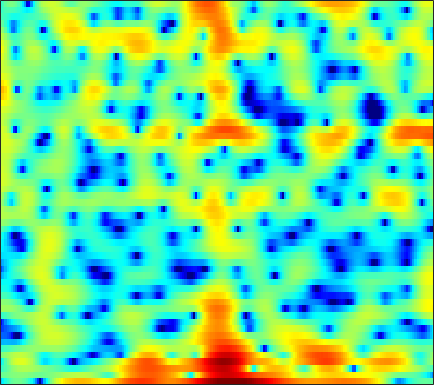

The file beside this chart, header and first rows:
-7.2162, -5.6679, -4.0525, -2.8342, -2.1303, -1.4121, -0.94078, -0.75344, -0.66504, -0.79105, -1.1548, -1.5852, -2.4067, -3.548, -4.7267, -6.8835, -10.196, -14.188, -20.563, -13.534, -8.124, -5.3311, -2.5501, -0.44341
-0.9722, -0.8599, -0.6714, -0.4572, -0.2964, -0.09638, 0.0693, 0.1616, 0.2336, 0.2524, 0.2057, 0.1361, 0.002023, -0.1741, -0.3216, -0.5202, -0.6926, -0.7938, -0.8765, -0.8682, -0.7705, -0.643, -0.4112, -0.129
-3.18, -2.682, -1.894, -1.077, -0.4959, 0.2024, 0.7811, 1.136, 1.498, 1.737, 1.86, 1.882, 1.822, 1.673, 1.513, 1.253, 0.9511, 0.7089, 0.3834, 0.06814, -0.2304, -0.4344, -0.6921, -0.9384
-5.609, -3.821, -1.723, -0.0435, 0.9832, 2.062, 2.861, 3.301, 3.689, 3.858, 3.817, 3.646, 3.216, 2.554, 1.894, 0.7697, -0.6516, -1.903, -3.783, -5.612, -6.719, -6.718, -5.897, -4.868
-0.124, 0.1546, 0.5877, 1.046, 1.387, 1.81, 2.169, 2.387, 2.588, 2.665, 2.603, 2.449, 2.089, 1.547, 1.007, 0.09448, -1.045, -2.015, -3.377, -4.515, -5.01, -4.852, -4.17, -3.325
-3.176, -2.989, -2.733, -2.45, -2.221, -1.901, -1.569, -1.307, -0.947, -0.5946, -0.2529, -0.01962, 0.2455, 0.4556, 0.5663, 0.6665, 0.7151, 0.7313, 0.7391, 0.7655, 0.8179, 0.8715, 0.9522, 1.036
-8.475, -8.287, -8.201, -8.265, -8.37, -8.508, -8.496, -8.253, -7.533, -6.459, -5.177, -4.18, -2.916, -1.774, -1.017, -0.1357, 0.6049, 1.078, 1.607, 2.034, 2.371, 2.57, 2.769, 2.899
-11.91, -11.77, -11.92, -12.56, -13.46, -15.58, -19.73, -26.32, -23.77, -15.21, -10.5, -7.976, -5.366, -3.34, -2.101, -0.7329, 0.3698, 1.051, 1.794, 2.374, 2.809, 3.056, 3.285, 3.416
-13.95, -13.28, -12.27, -11.39, -10.86, -10.26, -9.673, -9.148, -8.192, -6.939, -5.476, -4.338, -2.88, -1.56, -0.6773, 0.3478, 1.199, 1.726, 2.287, 2.697, 2.962, 3.079, 3.128, 3.07
-16.32, -13.16, -10.17, -8.053, -6.822, -5.505, -4.416, -3.707, -2.83, -2.004, -1.204, -0.6153, 0.1321, 0.8322, 1.316, 1.896, 2.375, 2.657, 2.916, 3.028, 2.976, 2.822, 2.46, 1.938
-3.283, -3.007, -2.493, -1.921, -1.5, -0.9906, -0.56, -0.3047, -0.002148, 0.2582, 0.4858, 0.6596, 0.9215, 1.241, 1.521, 1.925, 2.325, 2.588, 2.83, 2.895, 2.719, 2.396, 1.652, 0.4738
1.204, 1.18, 1.151, 1.094, 1.021, 0.8393, 0.5553, 0.2646, -0.262, -0.953, -1.78, -2.444, -3.197, -3.442, -3.116, -2.093, -0.7852, 0.1723, 1.253, 2.014, 2.431, 2.493, 2.246, 1.593
0.4032, 0.3861, 0.2603, 0.005125, -0.2727, -0.7623, -1.416, -2.021, -3.053, -4.416, -6.29, -8.283, -12.48, -20.49, -17.53, -9.777, -5.372, -3.093, -0.8694, 0.7099, 1.801, 2.356, 2.804, 2.978
-2.507, -2.452, -2.595, -2.986, -3.44, -4.213, -5.139, -5.857, -6.727, -7.35, -7.671, -7.693, -7.453, -6.79, -5.976, -4.575, -2.986, -1.795, -0.3555, 0.859, 1.821, 2.383, 2.935, 3.283
-4.346, -4.303, -4.518, -5.097, -5.823, -7.259, -9.486, -11.88, -16.35, -18.87, -13.97, -10.7, -7.515, -5.12, -3.665, -2.014, -0.6151, 0.2934, 1.321, 2.139, 2.753, 3.083, 3.362, 3.487
-5.519, -5.263, -5.077, -5.123, -5.334, -5.902, -6.751, -7.517, -8.336, -8.239, -6.953, -5.535, -3.561, -1.773, -0.6131, 0.7031, 1.772, 2.41, 3.057, 3.466, 3.644, 3.626, 3.404, 2.97
-9.006, -7.827, -6.455, -5.351, -4.684, -3.995, -3.434, -3.058, -2.518, -1.87, -1.102, -0.4552, 0.46, 1.362, 1.998, 2.753, 3.355, 3.684, 3.939, 3.962, 3.717, 3.337, 2.527, 1.308
-12.97, -10.52, -8.118, -6.321, -5.252, -4.076, -3.097, -2.438, -1.628, -0.8605, -0.1061, 0.4584, 1.196, 1.891, 2.376, 2.944, 3.379, 3.604, 3.743, 3.663, 3.334, 2.897, 2.032, 0.804
-9.453, -8.497, -7.307, -6.275, -5.603, -4.813, -4.122, -3.63, -2.978, -2.301, -1.558, -0.9688, -0.1524, 0.6684, 1.26, 1.971, 2.57, 2.924, 3.244, 3.372, 3.288, 3.083, 2.623, 1.954
-6.745, -6.543, -6.333, -6.236, -6.228, -6.302, -6.428, -6.517, -6.489, -6.153, -5.406, -4.589, -3.27, -1.848, -0.8112, 0.447, 1.531, 2.205, 2.906, 3.384, 3.641, 3.692, 3.577, 3.268
-5.488, -5.777, -6.337, -7.114, -7.845, -9.066, -10.6, -12.08, -14.62, -17.28, -16.26, -12.97, -8.797, -5.481, -3.48, -1.288, 0.4484, 1.496, 2.598, 3.397, 3.925, 4.157, 4.258, 4.141
-5.06, -5.747, -7.002, -8.623, -10.07, -12.2, -14.25, -15.49, -16.79, -17.29, -15.65, -13.14, -9.458, -6.204, -4.152, -1.862, -0.02822, 1.084, 2.273, 3.159, 3.771, 4.069, 4.266, 4.241
-3.95, -4.825, -6.45, -8.751, -11.12, -15.81, -25.67, -32.17, -18.45, -13.53, -10.28, -8.286, -5.934, -3.863, -2.482, -0.8643, 0.4753, 1.314, 2.232, 2.93, 3.426, 3.673, 3.843, 3.837
-1.49, -2.063, -3.042, -4.258, -5.293, -6.641, -7.578, -7.697, -7.111, -5.907, -4.549, -3.535, -2.279, -1.169, -0.4329, 0.4026, 1.083, 1.509, 1.96, 2.308, 2.571, 2.711, 2.817, 2.82
0.9312, 0.7202, 0.3529, -0.06673, -0.3769, -0.7127, -0.9288, -0.961, -0.8428, -0.5677, -0.2218, 0.05391, 0.3759, 0.6065, 0.7031, 0.6882, 0.5512, 0.3902, 0.1419, -0.02939, -0.05436, 0.0533, 0.3068, 0.5684
2.226, 2.131, 1.935, 1.726, 1.604, 1.503, 1.486, 1.519, 1.63, 1.742, 1.818, 1.813, 1.67, 1.319, 0.878, 0.009759, -1.242, -2.487, -4.487, -6.512, -7.24, -6.415, -4.542, -2.835
2.124, 1.822, 1.316, 0.8177, 0.5517, 0.4653, 0.7449, 1.108, 1.649, 2.125, 2.439, 2.514, 2.375, 1.91, 1.318, 0.1719, -1.52, -3.231, -6.338, -10.56, -12.79, -10.26, -6.477, -3.822
1.24, 0.3102, -1.594, -4.367, -6.747, -7.556, -4.72, -2.448, -0.1725, 1.369, 2.311, 2.697, 2.842, 2.609, 2.213, 1.392, 0.3282, -0.5842, -1.8, -2.79, -3.258, -3.202, -2.662, -1.803
1.852, 0.9518, -0.8273, -3.188, -4.95, -5.57, -3.579, -1.794, 0.1546, 1.534, 2.383, 2.747, 2.885, 2.681, 2.312, 1.531, 0.4835, -0.4792, -1.915, -3.396, -4.575, -4.963, -4.561, -3.39
3.114, 2.738, 2.148, 1.565, 1.215, 0.9761, 1.02, 1.192, 1.496, 1.786, 1.97, 2.019, 1.918, 1.586, 1.16, 0.342, -0.8891, -2.126, -4.409, -7.894, -14.36, -30.84, -14.5, -8.059
3.532, 3.34, 2.998, 2.573, 2.233, 1.788, 1.346, 1.058, 0.7392, 0.4911, 0.3416, 0.2522, 0.1513, -0.003278, -0.187, -0.5868, -1.206, -1.837, -2.873, -4.026, -5.01, -5.334, -4.964, -3.949
3.536, 3.376, 2.982, 2.397, 1.833, 0.913, -0.1601, -1.034, -2.164, -3.018, -3.349, -3.216, -2.704, -2.057, -1.615, -1.185, -0.9062, -0.8138, -0.7846, -0.8169, -0.8228, -0.7633, -0.5876, -0.3119
3.279, 3.161, 2.742, 2.018, 1.241, -0.1944, -2.167, -4.17, -7.952, -13.77, -15.94, -11.42, -7.167, -4.542, -3.187, -1.891, -0.9873, -0.4892, 0.01783, 0.3968, 0.7151, 0.9153, 1.152, 1.353
2.851, 2.851, 2.587, 2.009, 1.352, 0.1597, -1.408, -2.852, -5.002, -6.936, -7.545, -6.904, -5.435, -4.027, -3.156, -2.212, -1.526, -1.097, -0.6144, -0.1825, 0.211, 0.4923, 0.8471, 1.151
2.823, 2.926, 2.854, 2.544, 2.176, 1.534, 0.7456, 0.09908, -0.7565, -1.5, -2.067, -2.327, -2.542, -2.653, -2.726, -2.808, -2.859, -2.851, -2.748, -2.477, -2.063, -1.657, -1.061, -0.4532
3.174, 3.333, 3.383, 3.266, 3.079, 2.711, 2.224, 1.819, 1.22, 0.5746, -0.1065, -0.6885, -1.556, -2.571, -3.444, -4.792, -6.135, -7.03, -7.681, -7.511, -6.607, -5.697, -4.364, -3.024
3.197, 3.493, 3.655, 3.584, 3.394, 3.022, 2.599, 2.274, 1.842, 1.357, 0.7451, 0.1372, -0.9562, -2.529, -4.129, -6.984, -11.34, -16.34, -26.94, -18.93, -14.3, -11.99, -9.091, -6.266
3.103, 3.541, 3.564, 3.026, 2.347, 1.27, 0.4135, 0.1229, 0.2875, 0.717, 0.9568, 0.9203, 0.4303, -0.6136, -1.765, -3.904, -6.608, -8.898, -11.76, -14.55, -19.65, -32.63, -15.65, -8.224
3.33, 3.323, 2.652, 1.106, -0.7948, -5.019, -14.27, -16.4, -6.469, -2.401, -0.3096, 0.5286, 0.9804, 0.8686, 0.482, -0.365, -1.502, -2.443, -3.739, -4.899, -5.685, -5.681, -4.588, -2.707
2.85, 2.521, 1.766, 0.6332, -0.4701, -2.063, -3.3, -3.547, -2.948, -1.876, -0.9155, -0.4116, -0.005905, 0.09674, -0.00289, -0.2727, -0.6857, -1.008, -1.411, -1.697, -1.773, -1.674, -1.317, -0.7399
2.949, 2.678, 2.214, 1.633, 1.149, 0.5453, 0.03663, -0.2277, -0.4137, -0.4675, -0.4439, -0.4472, -0.4792, -0.6001, -0.738, -0.9674, -1.21, -1.397, -1.607, -1.75, -1.769, -1.71, -1.532, -1.263
3.751, 3.567, 3.207, 2.753, 2.384, 1.857, 1.346, 0.9975, 0.5926, 0.2321, -0.105, -0.3428, -0.7023, -1.09, -1.392, -1.828, -2.233, -2.506, -2.788, -2.948, -3.007, -2.975, -2.853, -2.664
5.179, 4.965, 4.495, 3.868, 3.323, 2.542, 1.795, 1.288, 0.7132, 0.2651, -0.1424, -0.4629, -0.9877, -1.655, -2.272, -3.193, -4.161, -4.769, -5.293, -5.429, -5.316, -5.174, -5.005, -4.869
7.157, 6.785, 5.994, 4.835, 3.74, 2.07, 0.3759, -0.6487, -1.298, -1.2, -0.8722, -0.7871, -1.013, -1.813, -2.866, -4.96, -8.019, -10.85, -12.89, -10.96, -8.72, -7.765, -7.406, -7.931
8.257, 7.772, 6.703, 5.048, 3.31, 0.002156, -5.516, -14.07, -13.35, -5.364, -2.191, -1.022, -0.4611, -0.8043, -1.587, -3.408, -6.117, -8.473, -10.18, -8.919, -7.315, -6.706, -6.918, -8.487
6.407, 6.037, 5.204, 4.022, 2.879, 1.112, -0.7196, -1.783, -2.269, -1.796, -1.057, -0.5951, -0.3111, -0.3853, -0.6644, -1.267, -2.016, -2.56, -3.135, -3.471, -3.701, -3.918, -4.335, -4.913
4.284, 4.071, 3.602, 2.952, 2.399, 1.627, 0.9148, 0.4877, 0.1152, -0.05792, -0.1028, -0.1008, -0.1119, -0.1945, -0.3259, -0.5705, -0.8735, -1.13, -1.482, -1.823, -2.146, -2.39, -2.717, -3.026
3.264, 3.049, 2.634, 2.095, 1.672, 1.111, 0.638, 0.3642, 0.1166, 0.007906, 0.01176, 0.04016, 0.1002, 0.1223, 0.1045, 0.01597, -0.1443, -0.3052, -0.5666, -0.8806, -1.213, -1.458, -1.773, -2.053
3.353, 2.927, 2.183, 1.308, 0.6076, -0.2708, -0.9178, -1.18, -1.2, -0.9079, -0.4499, -0.1001, 0.3261, 0.6406, 0.7949, 0.8678, 0.8037, 0.6675, 0.3819, -0.01038, -0.4757, -0.8499, -1.333, -1.736
4.398, 3.628, 2.272, 0.5244, -1.123, -3.682, -6.121, -6.792, -5.401, -3.219, -1.35, -0.2394, 0.8456, 1.578, 1.92, 2.131, 2.098, 1.916, 1.477, 0.835, -0.02757, -0.8098, -1.942, -3.022
5.195, 4.277, 2.713, 0.6192, -1.402, -4.984, -9.698, -11.29, -7.524, -3.804, -1.294, 0.06678, 1.331, 2.137, 2.48, 2.66, 2.532, 2.255, 1.638, 0.7199, -0.5767, -1.888, -4.373, -8.402
4.314, 3.526, 2.274, 0.886, -0.1797, -1.455, -2.341, -2.573, -2.239, -1.464, -0.5451, 0.09233, 0.7722, 1.178, 1.293, 1.195, 0.8247, 0.4121, -0.2763, -1.095, -1.975, -2.709, -3.836, -5.05
2.955, 2.134, 0.8542, -0.5401, -1.511, -2.529, -2.98, -2.891, -2.372, -1.617, -0.843, -0.386, 0.03472, 0.1268, -0.03172, -0.6022, -1.55, -2.486, -3.821, -4.806, -4.9, -4.399, -3.358, -2.222
1.29, 0.2477, -1.604, -4.229, -6.799, -10.82, -11.49, -8.979, -5.823, -3.555, -2.026, -1.268, -0.7086, -0.6238, -0.8965, -1.756, -3.336, -5.251, -9.543, -20.56, -15.58, -8.868, -4.208, -1.286
-0.8348, -1.616, -3.171, -5.27, -7.315, -10.02, -10.46, -8.902, -6.467, -4.564, -3.255, -2.556, -2.007, -1.782, -1.835, -2.178, -2.845, -3.502, -4.453, -4.914, -4.362, -3.267, -1.453, 0.314
-2.301, -2.475, -2.894, -3.462, -3.916, -4.411, -4.612, -4.593, -4.377, -4.077, -3.812, -3.627, -3.377, -3.109, -2.876, -2.561, -2.258, -2.011, -1.645, -1.167, -0.5437, 0.0177, 0.8401, 1.686
-3.176, -2.712, -2.241, -2.057, -2.031, -2.152, -2.432, -2.743, -3.298, -4.028, -4.864, -5.499, -5.959, -5.699, -4.999, -3.735, -2.406, -1.516, -0.4618, 0.405, 1.163, 1.659, 2.223, 2.667
-3.614, -2.329, -1.179, -0.4982, -0.2509, -0.2229, -0.5564, -1.026, -2.063, -3.714, -6.348, -9.444, -17.4, -16.25, -9.945, -5.261, -2.397, -0.8776, 0.5995, 1.65, 2.369, 2.744, 3.074, 3.218
